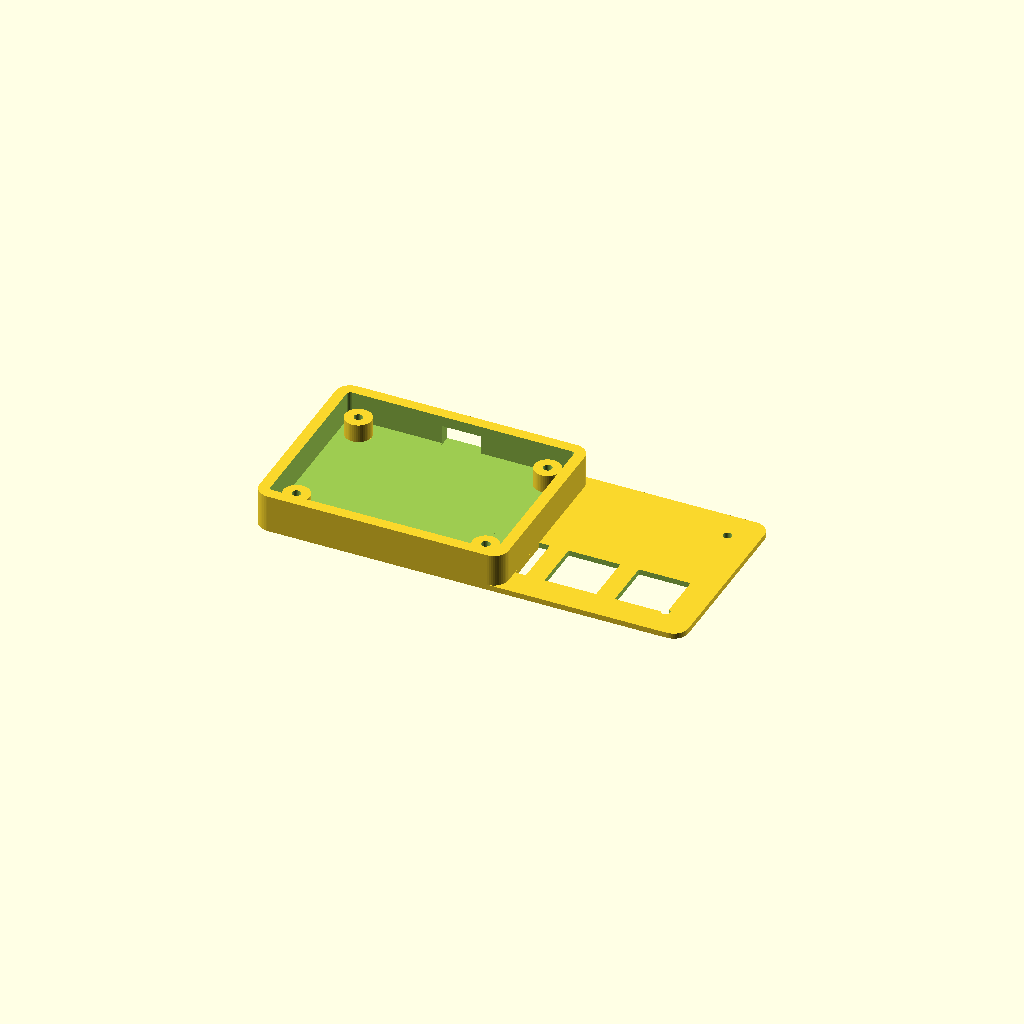
Cell 1 — every parameter at its default value.
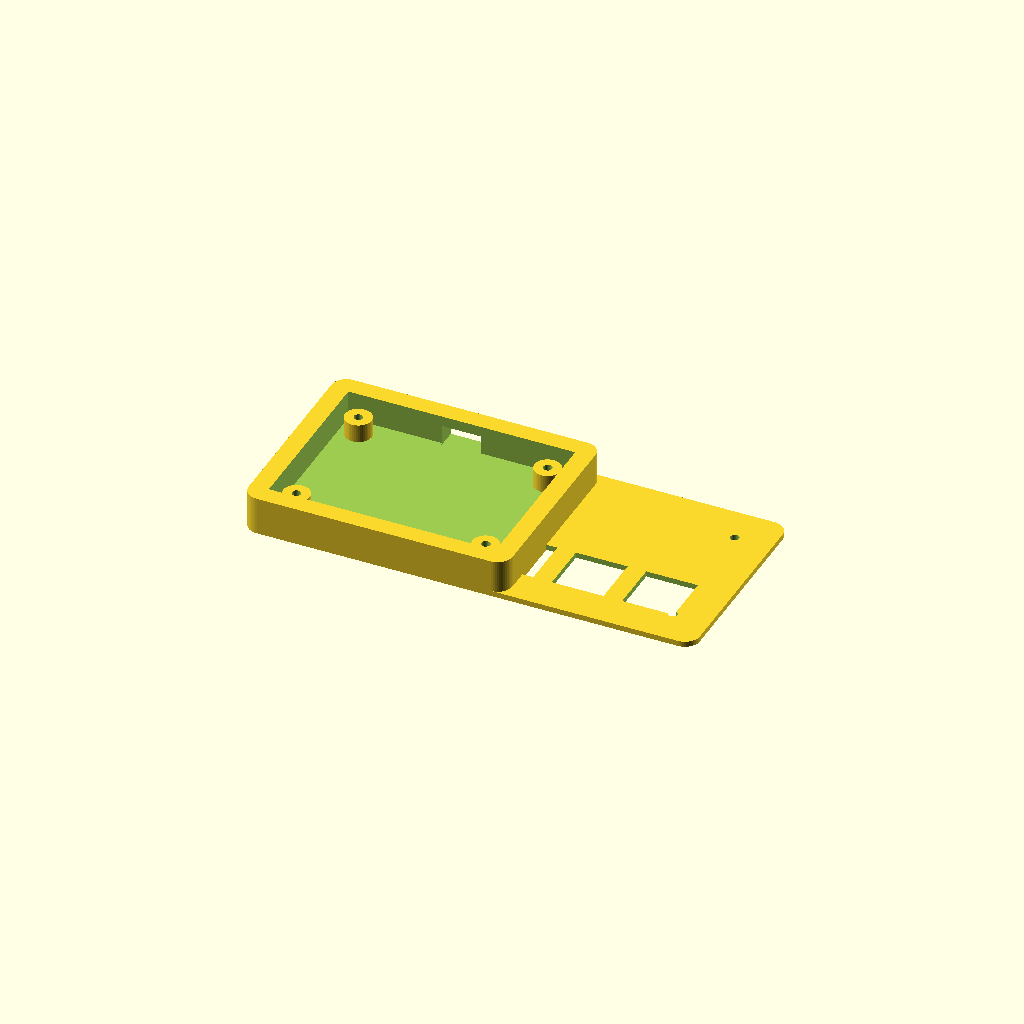
Cell 2: the same model with wall_thickness = 5.
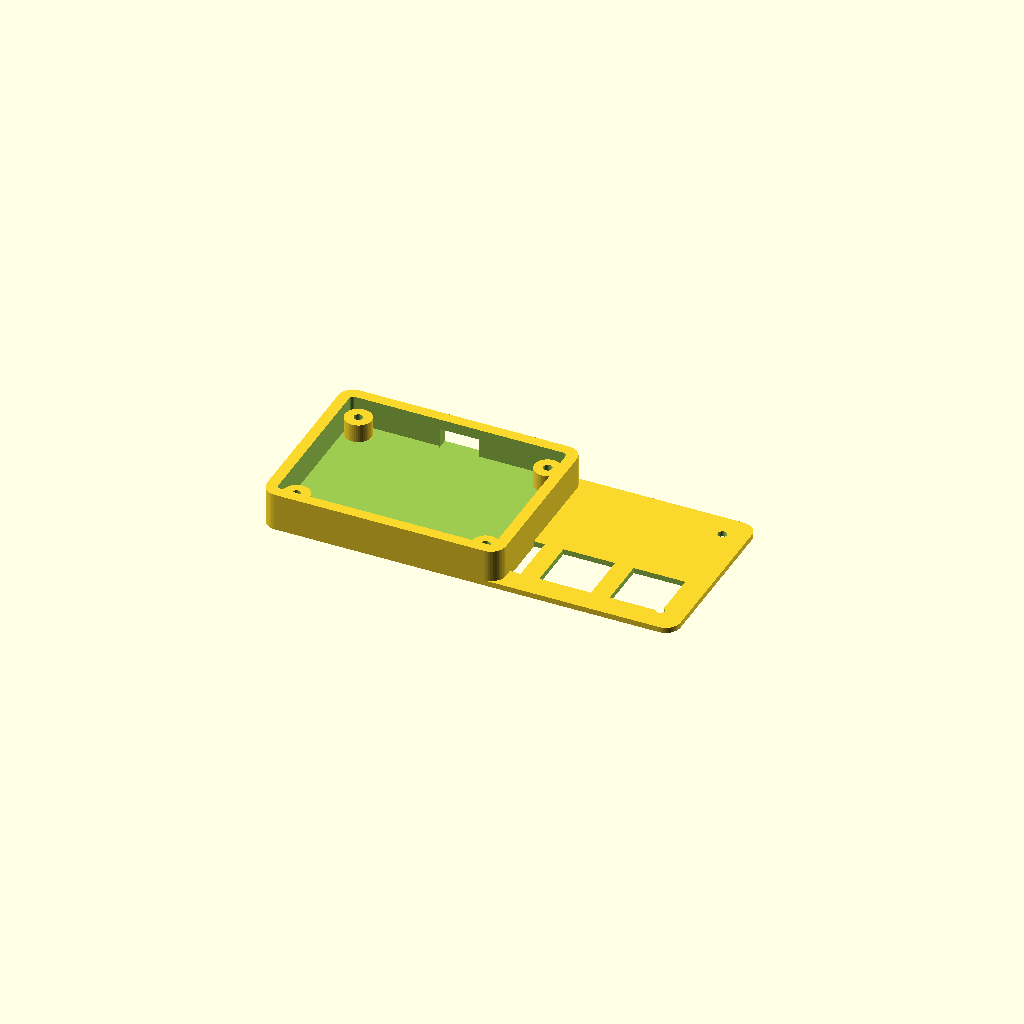
Cell 3: the same model with case_margin = 0.2.
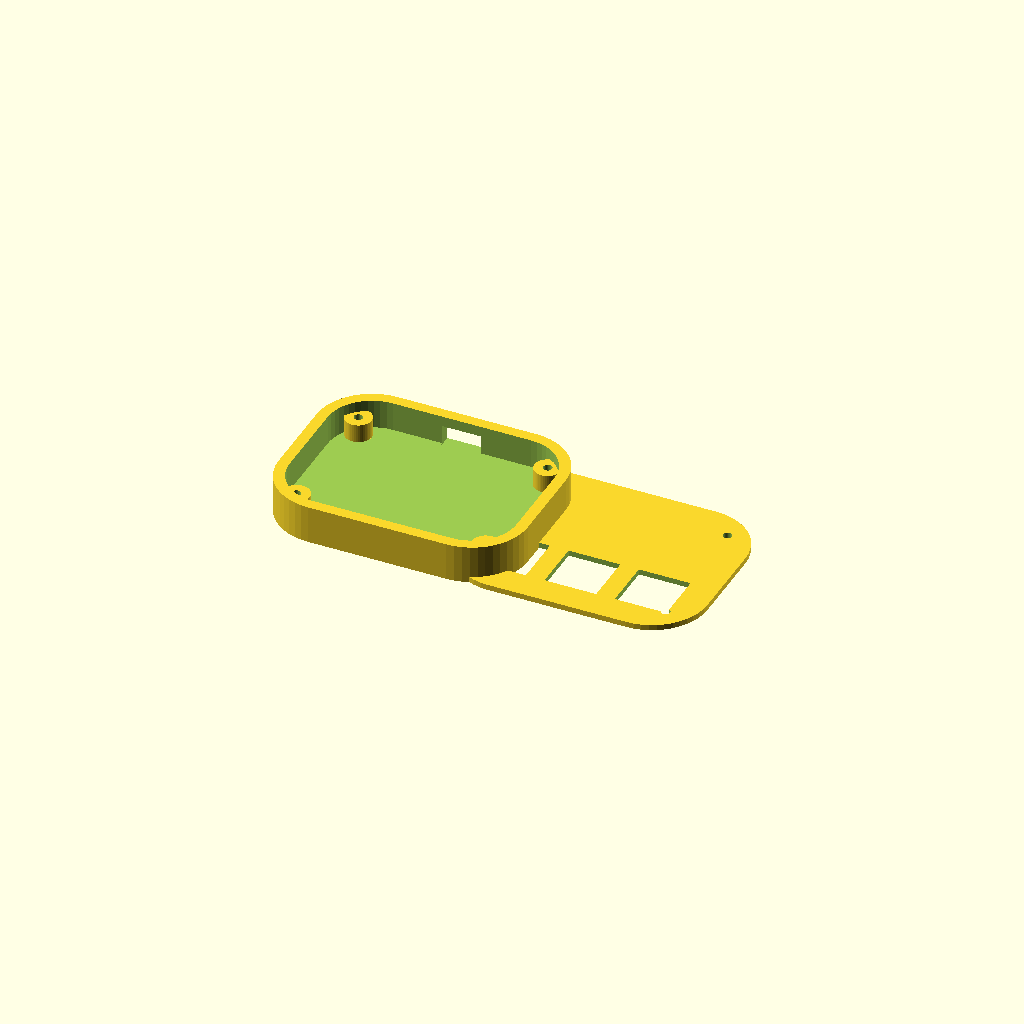
Cell 4: corner_radius = 15 (everything else at default).
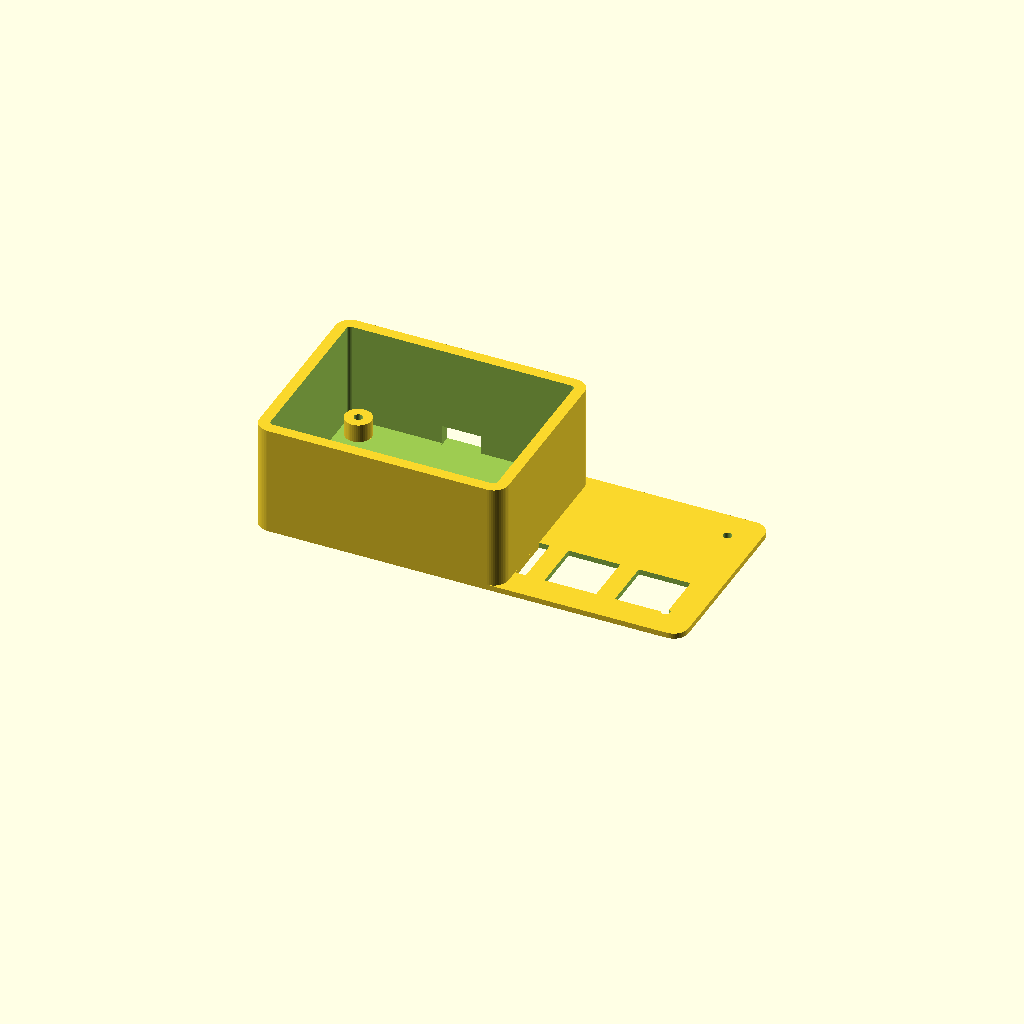
Cell 5: the same model with front_height = 30.
All cells are drawn from one camera (rotation 55°, 0°, 25°, orthographic, colour scheme Cornfield), so only the parameter changes between them.
OpenSCAD source file backend/engines/paracraft/out/hackpad-3key-case.scad:
// keeberia-hackpad — case
// generated by keeberia from the project model. edit any parameter
// below and re-render: the model is parametric and dependency-free
// (vanilla openscad, no libraries — paste it into any customizer or
// makerlab configurator and the sliders just appear). coordinates match
// the pcb's board coordinates: (0,0) is the center, +y = usb wall.

// ── parameters (the app's sliders; the annotations make this file
//    a configurator — openscad customizer, makerlab, anything)
/* [Case] */
wall_thickness = 3;   // [1.6:0.2:5] side walls (below 1.6 gets floppy)
base_thickness = 2.4;   // [1.6:0.2:6] case floor
case_margin    = 1.6;     // [0.2:0.1:3] pcb edge to inner wall (print tolerance)
corner_radius  = 4;    // [0:0.5:15] outer corner radius
front_height   = 10.33;     // [5:1:30] wall height, usb edge
rear_height    = 10.33;     // [5:1:30] wall height, far edge
standoff_height = 5;  // [4.5:0.5:12] pcb floats above the floor (xiao stack needs 4.3)
/* [Mounting] */
screw_size     = 2.2;    // [2:0.1:3.2] drill (m2 = 2.2, m2.5 = 2.7, m3 = 3.2)
plate_thickness = 1.5;  // [1:0.1:2] switch plate (default from the board's switch records)

// ── derived from the board (regenerate the case to change these) ──
/* [Hidden] */
pcb_width      = 58.3;   // from the generated board
pcb_height     = 42.95;
pcb_thickness  = 1.6;    // 2-layer, 1.6mm fr4
pcb_corner_radius = 2.5;
$fn = 48;
usb_slot_width  = 10.6;   // usb-c shell from the mcu record + clearance
usb_slot_z     = [2.54, 7];
usb_slot_along = 0;   // usb-c center along the front (+y) wall
screw_hole     = screw_size + 0.2;
standoff_radius = screw_size / 2 + 2.5;

// rounded rectangle, hull of four circles — no libraries needed
module rounded_rect(width, depth, radius) {
  r = max(radius, 0.01);
  hull()
    for (x = [-(width / 2 - r), width / 2 - r])
      for (y = [-(depth / 2 - r), depth / 2 - r])
        translate([x, y, 0]) circle(r);
}

cavity_width  = pcb_width + 2 * case_margin;
cavity_height = pcb_height + 2 * case_margin;
outer_width   = cavity_width + 2 * wall_thickness;
outer_height  = cavity_height + 2 * wall_thickness;
wall_height   = max(front_height, rear_height);

// the tray: floor + walls, hollow above the floor, open top
module case_body() {
  difference() {
    linear_extrude(wall_height)
      rounded_rect(outer_width, outer_height, corner_radius);
    translate([0, 0, base_thickness])
      linear_extrude(wall_height)
        rounded_rect(cavity_width, cavity_height, corner_radius - wall_thickness);
  }
}

// pcb anchors: posts under the board's mounting holes
module standoff(x, y) {
  translate([x, y, base_thickness])
    difference() {
      cylinder(h = standoff_height, r = standoff_radius);
      translate([0, 0, -1]) cylinder(h = standoff_height + 2, r = screw_hole / 2);
    }
}
module standoffs() {
  standoff(-25.65, -17.98);  // H1
  standoff(25.65, -17.98);  // H2
  standoff(-25.65, 17.98);  // H3
  standoff(25.65, 17.98);  // H4
}

// usb-c slot, cut through the front (+y) wall
module usb_slot() {
  translate([usb_slot_along - usb_slot_width / 2, cavity_height / 2 - 1, usb_slot_z[0] - 0.5])
    cube([usb_slot_width, wall_thickness + 2, usb_slot_z[1] - usb_slot_z[0] + 1]);
}

module case_bottom() {
  difference() {
    union() {
      case_body();
      standoffs();
    }
    usb_slot();
  }
}

// the switch plate: sits on the wall tops, keys + knobs + display poke through
module top_plate() {
  difference() {
    linear_extrude(plate_thickness)
      rounded_rect(outer_width, outer_height, corner_radius);
    translate([-26.05, -18.37, -1])
      cube([14, 14, plate_thickness + 2]);  // SW1 (Cherry MX switch, soldered, PCB mount)
    translate([-7, -18.37, -1])
      cube([14, 14, plate_thickness + 2]);  // SW2 (Cherry MX switch, soldered, PCB mount)
    translate([12.05, -18.37, -1])
      cube([14, 14, plate_thickness + 2]);  // SW3 (Cherry MX switch, soldered, PCB mount)
    translate([-25.65, -17.98, -1])
      cylinder(h = plate_thickness + 2, d = screw_hole);  // H1
    translate([25.65, -17.98, -1])
      cylinder(h = plate_thickness + 2, d = screw_hole);  // H2
    translate([-25.65, 17.98, -1])
      cylinder(h = plate_thickness + 2, d = screw_hole);  // H3
    translate([25.65, 17.98, -1])
      cylinder(h = plate_thickness + 2, d = screw_hole);  // H4
  }
}

// ── parts: print both, they sit side by side in this render ──────
case_bottom();
translate([outer_width / 2 + 15, 0, 0]) top_plate();
Customizer parameters (derived from the source; name, type, default, range or options):
wall_thickness: number, default 3, range 1.6 to 5, step 0.2
base_thickness: number, default 2.4, range 1.6 to 6, step 0.2
case_margin: number, default 1.6, range 0.2 to 3, step 0.1
corner_radius: number, default 4, range 0 to 15, step 0.5
front_height: number, default 10.33, range 5 to 30, step 1
rear_height: number, default 10.33, range 5 to 30, step 1
standoff_height: number, default 5, range 4.5 to 12, step 0.5
screw_size: number, default 2.2, range 2 to 3.2, step 0.1
plate_thickness: number, default 1.5, range 1 to 2, step 0.1
